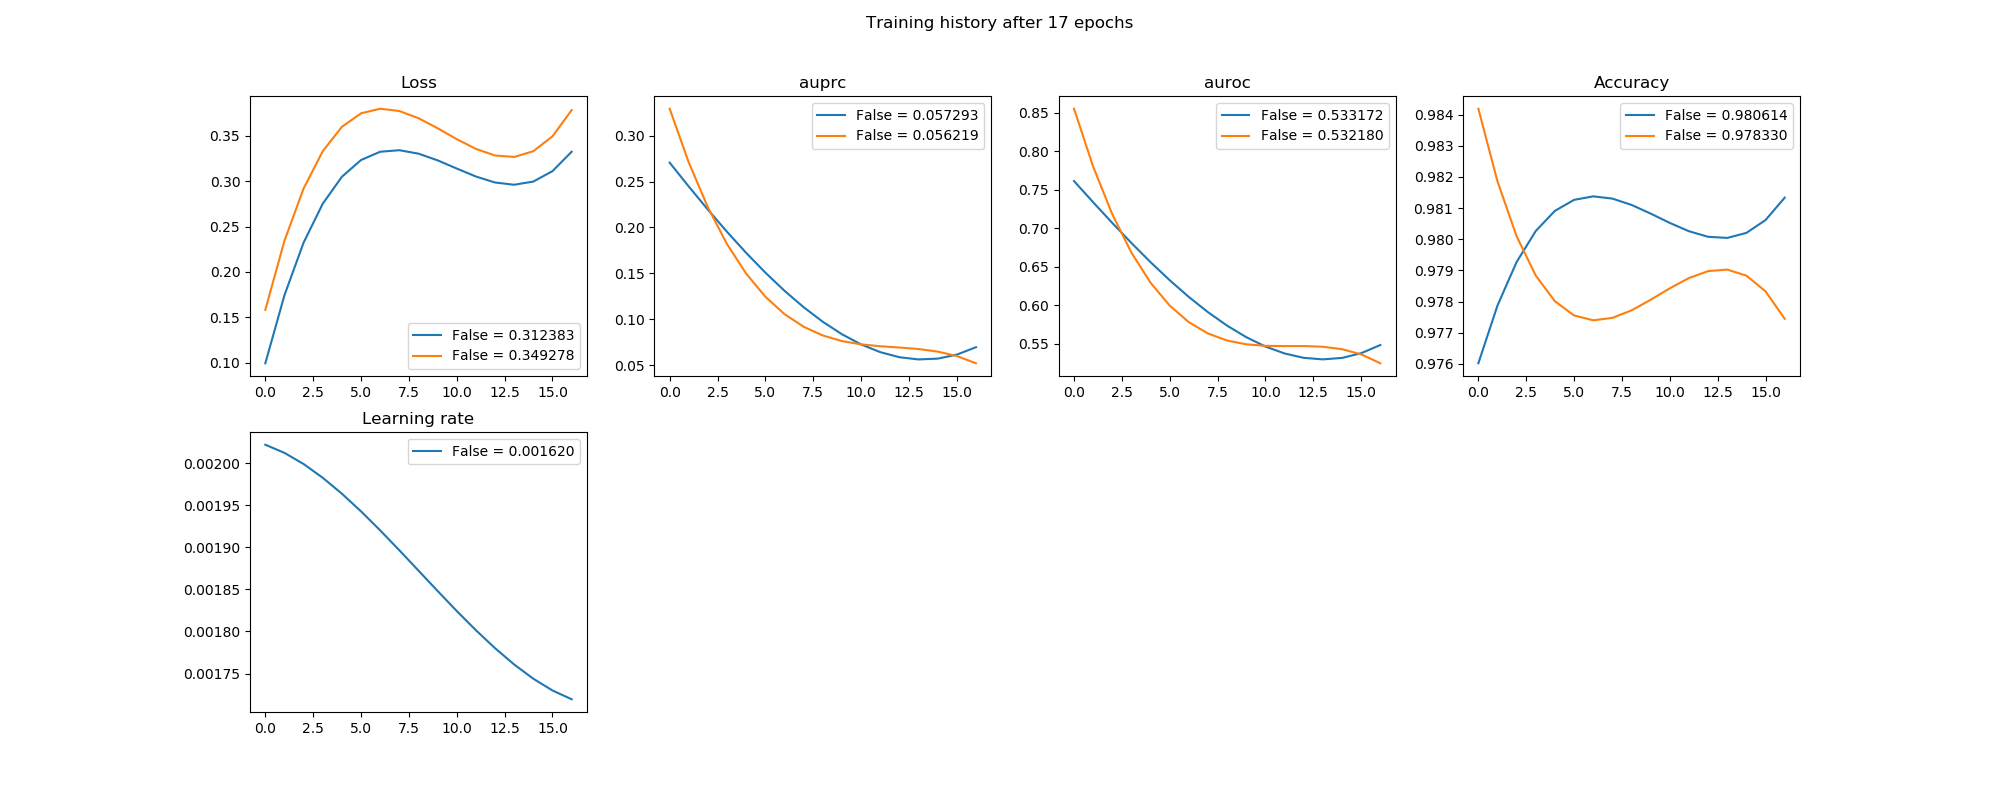

Source data for this figure (header and first rows):
, val_loss, val_auprc, val_auroc, val_acc, loss, auprc, auroc, acc, lr
0, 0.04327, 0.3081, 0.8348, 0.9877, 0.1008, 0.1808, 0.6511, 0.9729, 0.002
1, 0.3493, 0.3136, 0.8304, 0.9783, 0.09743, 0.3506, 0.8618, 0.9812, 0.002
2, 0.3493, 0.217, 0.7057, 0.9783, 0.3124, 0.2592, 0.7591, 0.9806, 0.002
3, 0.3493, 0.1687, 0.6489, 0.9783, 0.3124, 0.1907, 0.6746, 0.9806, 0.002
4, 0.3493, 0.1396, 0.6166, 0.9783, 0.3124, 0.1528, 0.6311, 0.9806, 0.002
5, 0.3493, 0.1201, 0.5958, 0.9783, 0.3124, 0.1291, 0.6054, 0.9806, 0.002
6, 0.3493, 0.1061, 0.5812, 0.9783, 0.3124, 0.1127, 0.5881, 0.9806, 0.002
7, 0.3493, 0.09561, 0.5705, 0.9783, 0.3124, 0.1007, 0.5757, 0.9806, 0.0018
8, 0.3493, 0.0874, 0.5623, 0.9783, 0.3124, 0.0914, 0.5663, 0.9806, 0.0018
9, 0.3493, 0.08082, 0.5558, 0.9783, 0.3124, 0.084, 0.5589, 0.9806, 0.0018
10, 0.3493, 0.07542, 0.5505, 0.9783, 0.3124, 0.07805, 0.5531, 0.9806, 0.0018
11, 0.3493, 0.07091, 0.5461, 0.9783, 0.3124, 0.0731, 0.5482, 0.9806, 0.0018
12, 0.3493, 0.06708, 0.5424, 0.9783, 0.3124, 0.06896, 0.5443, 0.9806, 0.0018
13, 0.3493, 0.06379, 0.5393, 0.9783, 0.3124, 0.0654, 0.5408, 0.9806, 0.0018
14, 0.3493, 0.06094, 0.5366, 0.9783, 0.3124, 0.06234, 0.5379, 0.9806, 0.0018
15, 0.3493, 0.05843, 0.5343, 0.9783, 0.3124, 0.05964, 0.5354, 0.9806, 0.0018
16, 0.3493, 0.05622, 0.5322, 0.9783, 0.3124, 0.05729, 0.5332, 0.9806, 0.00162
